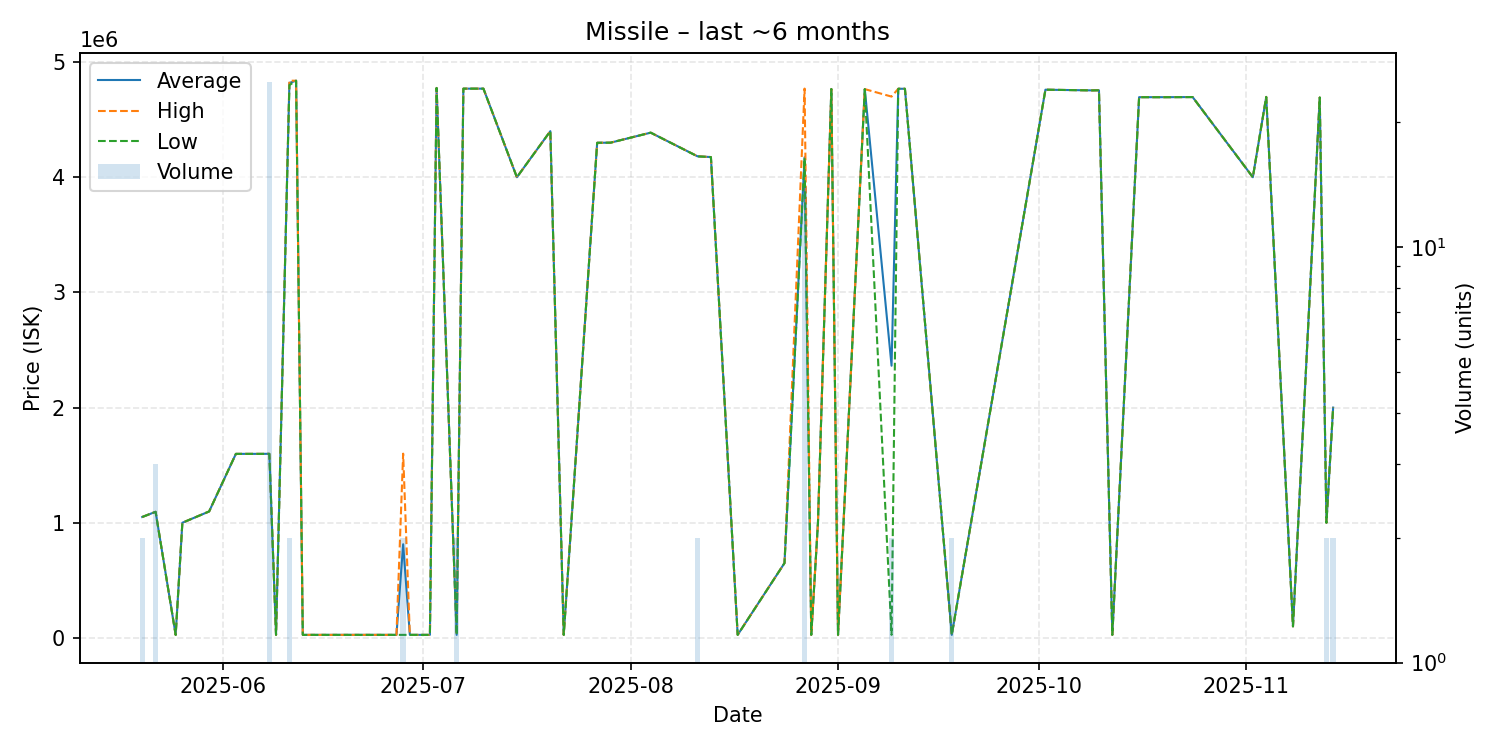

Values plotted in this chart, from the file beside it:
date, average, highest, lowest, order_count, volume
2025-05-20, 1050000, 1050000, 1050000, 2, 2
2025-05-22, 1095000, 1095000, 1095000, 3, 3
2025-05-25, 26510, 26510, 26510, 1, 1
2025-05-26, 1000000, 1000000, 1000000, 1, 1
2025-05-30, 1098000, 1098000, 1098000, 1, 1
2025-06-03, 1598000, 1598000, 1598000, 1, 1
2025-06-05, 1598000, 1598000, 1598000, 1, 1
2025-06-07, 1598000, 1598000, 1598000, 1, 1
2025-06-08, 1598800, 1599000, 1598000, 2, 25
2025-06-09, 26530, 26530, 26530, 1, 1
2025-06-11, 4819000, 4838000, 4800000, 2, 2
2025-06-12, 4838000, 4838000, 4838000, 1, 1
2025-06-13, 26580, 26580, 26580, 1, 1
2025-06-18, 26580, 26580, 26580, 1, 1
2025-06-21, 26580, 26580, 26580, 1, 1
2025-06-27, 26560, 26560, 26560, 1, 1
2025-06-28, 813280, 1600000, 26560, 2, 2
2025-06-29, 26560, 26560, 26560, 1, 1
2025-07-02, 26530, 26530, 26530, 1, 1
2025-07-03, 4775000, 4775000, 4775000, 1, 1
2025-07-06, 26530, 26530, 26530, 1, 2
2025-07-07, 4769000, 4769000, 4769000, 1, 1
2025-07-09, 4769000, 4769000, 4769000, 1, 1
2025-07-10, 4769000, 4769000, 4769000, 1, 1
2025-07-15, 4000000, 4000000, 4000000, 1, 1
2025-07-20, 4400000, 4400000, 4400000, 1, 1
2025-07-22, 26560, 26560, 26560, 1, 1
2025-07-27, 4299000, 4299000, 4299000, 1, 1
2025-07-29, 4300000, 4300000, 4300000, 1, 1
2025-08-04, 4387000, 4387000, 4387000, 1, 1
2025-08-11, 4181500, 4182000, 4181000, 2, 2
2025-08-13, 4175000, 4175000, 4175000, 1, 1
2025-08-17, 26640, 26640, 26640, 1, 1
2025-08-24, 650000, 650000, 650000, 1, 1
2025-08-27, 4172689, 4769500, 4166000, 10, 14
2025-08-28, 26640, 26640, 26640, 1, 1
2025-08-29, 1000000, 1000000, 1000000, 1, 1
2025-08-31, 4766000, 4766000, 4766000, 1, 1
2025-09-01, 26640, 26640, 26640, 1, 1
2025-09-05, 4765000, 4765000, 4765000, 1, 1
2025-09-09, 2363320, 4700000, 26640, 2, 2
2025-09-10, 4768000, 4768000, 4768000, 1, 1
2025-09-11, 4768000, 4768000, 4768000, 1, 1
2025-09-18, 26630, 26640, 26620, 2, 2
2025-10-02, 4760000, 4760000, 4760000, 1, 1
2025-10-03, 4759000, 4759000, 4759000, 1, 1
2025-10-09, 4754000, 4754000, 4754000, 1, 1
2025-10-10, 4755000, 4755000, 4755000, 1, 1
2025-10-12, 26670, 26670, 26670, 1, 1
2025-10-16, 4695000, 4695000, 4695000, 1, 1
2025-10-17, 4695000, 4695000, 4695000, 1, 1
2025-10-20, 4695000, 4695000, 4695000, 1, 1
2025-10-24, 4696000, 4696000, 4696000, 1, 1
2025-11-02, 4000000, 4000000, 4000000, 1, 1
2025-11-04, 4697000, 4697000, 4697000, 1, 1
2025-11-08, 100300, 100300, 100300, 1, 1
2025-11-12, 4692000, 4692000, 4692000, 1, 1
2025-11-13, 1000000, 1000000, 1000000, 1, 2
2025-11-14, 2000000, 2000000, 2000000, 1, 2
